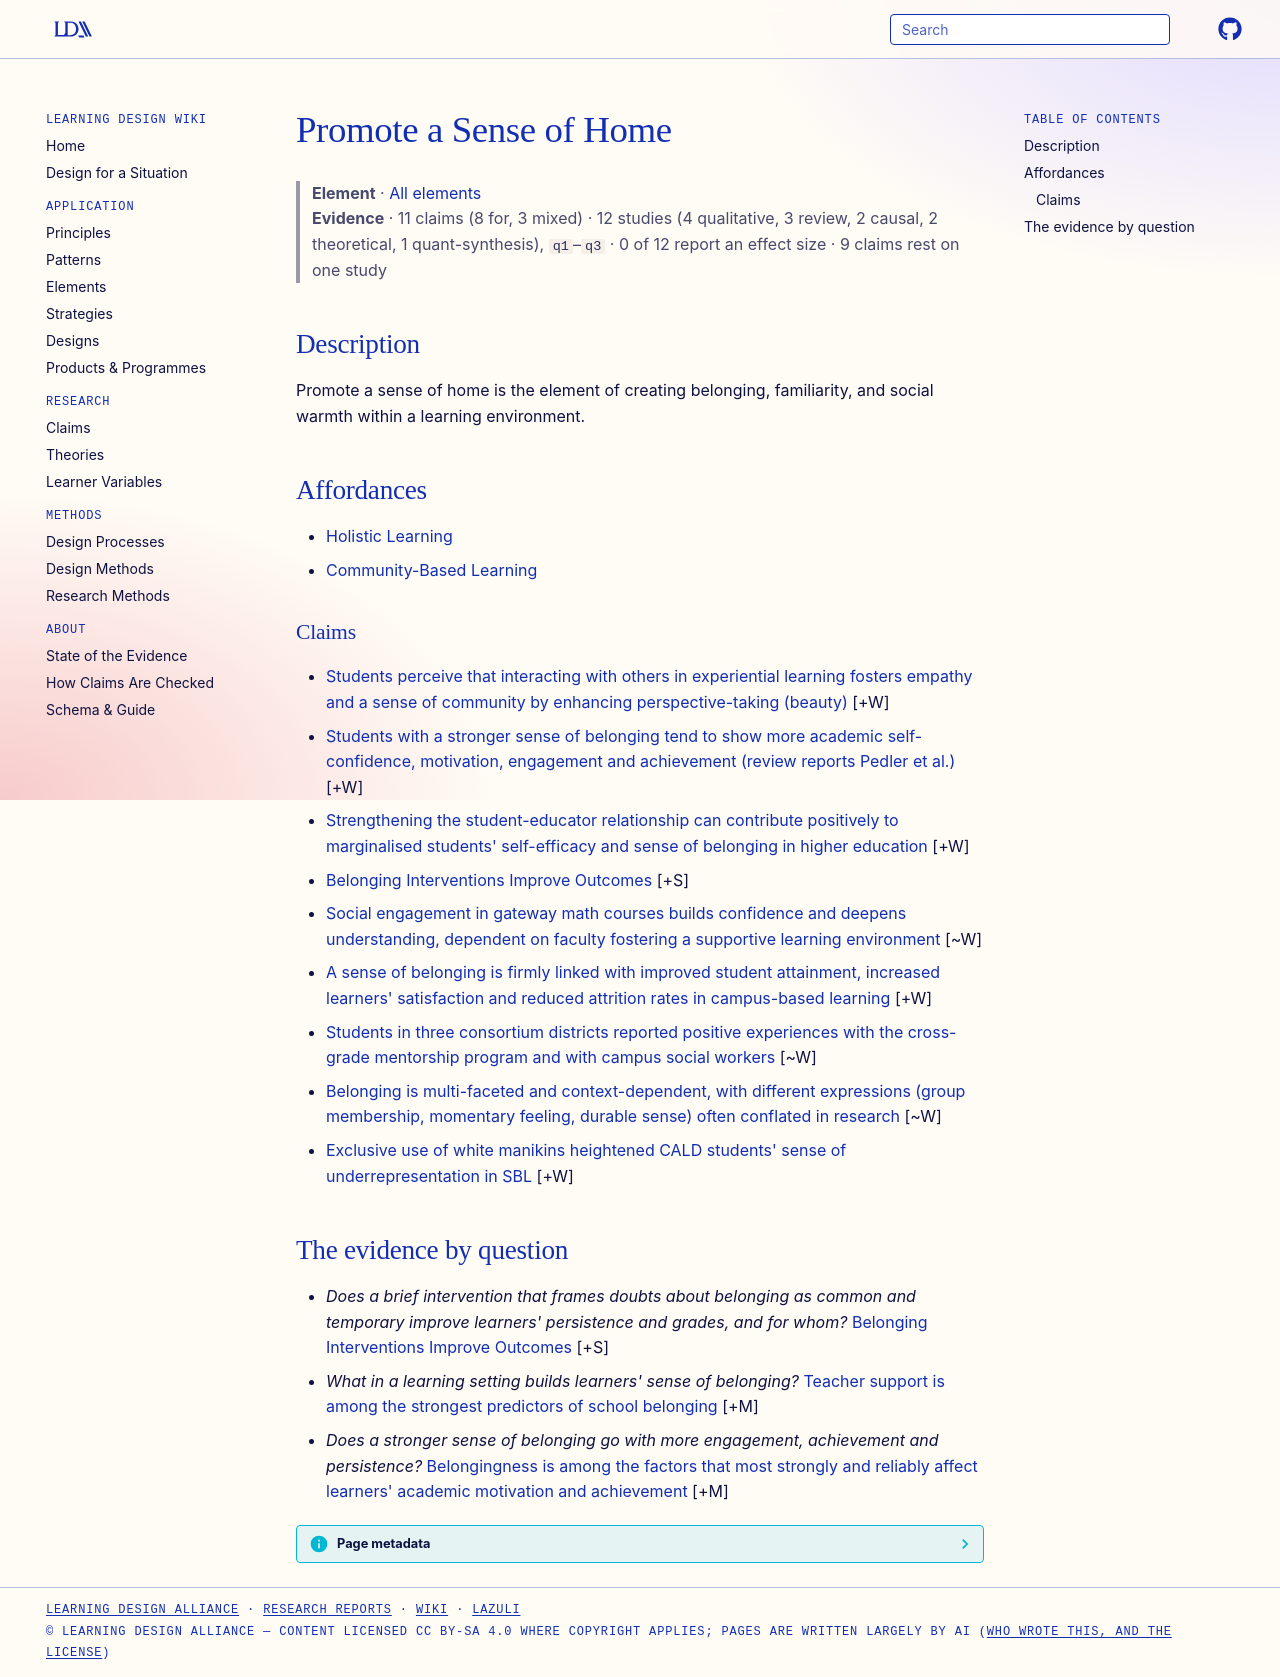

repository: Learning-Design-Alliance/learning-wiki · page: elements/promote-a-sense-of-home/index.html · generator: mkdocs

---
type: element
id: promote-a-sense-of-home
title: Promote a Sense of Home
description: Promote a sense of home is the element of creating belonging, familiarity, and social warmth within a learning environment.
canonical: true
status: review
generated:
  by: codex/unspecified
  at: 2026-04-08
---

# Promote a Sense of Home

> **Element** · [All elements](index.md)
> **Evidence** · 11 claims (8 for, 3 mixed) · 12 studies (4 qualitative, 3 review, 2 causal, 2 theoretical, 1 quant-synthesis), `q1`–`q3` · 0 of 12 report an effect size · 9 claims rest on one study

## Description
Promote a sense of home is the element of creating belonging, familiarity, and social warmth within a learning environment.

## Affordances
- [Holistic Learning](../principles/holistic-learning.md)
- [Community-Based Learning](../principles/community-based-learning.md)

### Claims
<!-- Claims bearing on this element, each a link to a claim page followed by its evidence tag, e.g. [+M] -->
- [Students perceive that interacting with others in experiential learning fosters empathy and a sense of community by enhancing perspective-taking (beauty)](../claims/students-interaction-empathy-perspective-taking.md) [+W]
- [Students with a stronger sense of belonging tend to show more academic self-confidence, motivation, engagement and achievement (review reports Pedler et al.)](../claims/stronger-belonging-linked-engagement-achievement.md) [+W]
- [Strengthening the student-educator relationship can contribute positively to marginalised students' self-efficacy and sense of belonging in higher education](../claims/student-educator-relationship-builds-self-efficacy-and-belonging.md) [+W]
- [Belonging Interventions Improve Outcomes](../claims/belonging-interventions-improve-outcomes.md) [+S]
- [Social engagement in gateway math courses builds confidence and deepens understanding, dependent on faculty fostering a supportive learning environment](../claims/social-engagement-builds-confidence-gateway-math.md) [~W]
- [A sense of belonging is firmly linked with improved student attainment, increased learners' satisfaction and reduced attrition rates in campus-based learning](../claims/sob-linked-attainment-satisfaction-attrition.md) [+W]
- [Students in three consortium districts reported positive experiences with the cross-grade mentorship program and with campus social workers](../claims/west-kern-student-climate-survey-outcomes.md) [~W]
- [Belonging is multi-faceted and context-dependent, with different expressions (group membership, momentary feeling, durable sense) often conflated in research](../claims/belonging-multifaceted-context-dependent.md) [~W]
- [Exclusive use of white manikins heightened CALD students' sense of underrepresentation in SBL](../claims/white-manikins-underrepresentation-cald-students.md) [+W]

## The evidence by question
- *Does a brief intervention that frames doubts about belonging as common and temporary improve learners' persistence and grades, and for whom?* [Belonging Interventions Improve Outcomes](../claims/belonging-interventions-improve-outcomes.md) [+S]
- *What in a learning setting builds learners' sense of belonging?* [Teacher support is among the strongest predictors of school belonging](../claims/teacher-support-strongest-predictor-school-belonging.md) [+M]
- *Does a stronger sense of belonging go with more engagement, achievement and persistence?* [Belongingness is among the factors that most strongly and reliably affect learners' academic motivation and achievement](../claims/belongingness-strongly-affects-motivation-achievement.md) [+M]
